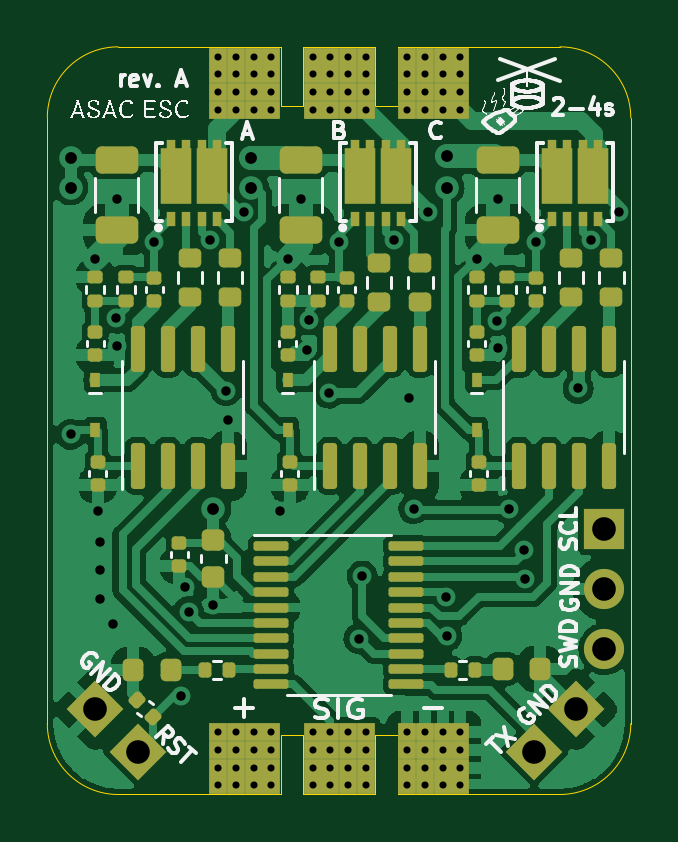
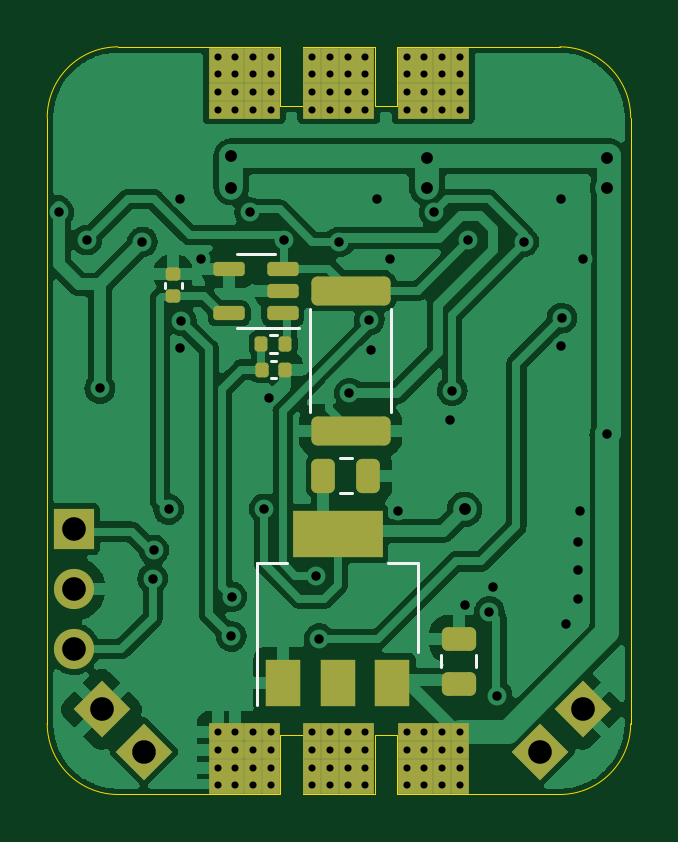
Circuit board: 11 layer files. Board 24.7 x 31.7 mm.
- bottom_copper: asac-esc-rev-a-B_Cu.gbr (103877 bytes)
- bottom_mask: asac-esc-rev-a-B_Mask.gbr (5636 bytes)
- paste: asac-esc-rev-a-B_Paste.gbr (2566 bytes)
- bottom_silk: asac-esc-rev-a-B_Silkscreen.gbr (1636 bytes)
- outline: asac-esc-rev-a-Edge_Cuts.gbr (1841 bytes)
- top_copper: asac-esc-rev-a-F_Cu.gbr (131987 bytes)
- top_mask: asac-esc-rev-a-F_Mask.gbr (10172 bytes)
- paste: asac-esc-rev-a-F_Paste.gbr (11123 bytes)
- top_silk: asac-esc-rev-a-F_Silkscreen.gbr (114682 bytes)
- drill: asac-esc-rev-a-NPTH.drl (328 bytes)
- drill: asac-esc-rev-a-PTH.drl (3027 bytes)

=== bottom_copper: asac-esc-rev-a-B_Cu.gbr (103877 bytes, source omitted) ===
=== bottom_mask: asac-esc-rev-a-B_Mask.gbr ===
%TF.GenerationSoftware,KiCad,Pcbnew,6.0.11-2627ca5db0~126~ubuntu22.04.1*%
%TF.CreationDate,2023-06-16T17:25:29+02:00*%
%TF.ProjectId,asac-esc-rev-a,61736163-2d65-4736-932d-7265762d612e,rev?*%
%TF.SameCoordinates,Original*%
%TF.FileFunction,Soldermask,Bot*%
%TF.FilePolarity,Negative*%
%FSLAX46Y46*%
G04 Gerber Fmt 4.6, Leading zero omitted, Abs format (unit mm)*
G04 Created by KiCad (PCBNEW 6.0.11-2627ca5db0~126~ubuntu22.04.1) date 2023-06-16 17:25:29*
%MOMM*%
%LPD*%
G01*
G04 APERTURE LIST*
G04 Aperture macros list*
%AMRoundRect*
0 Rectangle with rounded corners*
0 $1 Rounding radius*
0 $2 $3 $4 $5 $6 $7 $8 $9 X,Y pos of 4 corners*
0 Add a 4 corners polygon primitive as box body*
4,1,4,$2,$3,$4,$5,$6,$7,$8,$9,$2,$3,0*
0 Add four circle primitives for the rounded corners*
1,1,$1+$1,$2,$3*
1,1,$1+$1,$4,$5*
1,1,$1+$1,$6,$7*
1,1,$1+$1,$8,$9*
0 Add four rect primitives between the rounded corners*
20,1,$1+$1,$2,$3,$4,$5,0*
20,1,$1+$1,$4,$5,$6,$7,0*
20,1,$1+$1,$6,$7,$8,$9,0*
20,1,$1+$1,$8,$9,$2,$3,0*%
%AMRotRect*
0 Rectangle, with rotation*
0 The origin of the aperture is its center*
0 $1 length*
0 $2 width*
0 $3 Rotation angle, in degrees counterclockwise*
0 Add horizontal line*
21,1,$1,$2,0,0,$3*%
G04 Aperture macros list end*
%ADD10R,1.500000X2.000000*%
%ADD11R,3.800000X2.000000*%
%ADD12RotRect,1.700000X1.700000X135.000000*%
%ADD13RotRect,1.700000X1.700000X225.000000*%
%ADD14R,0.750000X0.750000*%
%ADD15R,1.700000X1.700000*%
%ADD16O,1.700000X1.700000*%
%ADD17RoundRect,0.250000X0.250000X0.475000X-0.250000X0.475000X-0.250000X-0.475000X0.250000X-0.475000X0*%
%ADD18RoundRect,0.140000X0.170000X-0.140000X0.170000X0.140000X-0.170000X0.140000X-0.170000X-0.140000X0*%
%ADD19RoundRect,0.135000X-0.135000X-0.185000X0.135000X-0.185000X0.135000X0.185000X-0.135000X0.185000X0*%
%ADD20RoundRect,0.150000X-0.512500X-0.150000X0.512500X-0.150000X0.512500X0.150000X-0.512500X0.150000X0*%
%ADD21RoundRect,0.250000X-1.425000X0.362500X-1.425000X-0.362500X1.425000X-0.362500X1.425000X0.362500X0*%
%ADD22RoundRect,0.250000X0.475000X-0.250000X0.475000X0.250000X-0.475000X0.250000X-0.475000X-0.250000X0*%
%ADD23RoundRect,0.140000X0.140000X0.170000X-0.140000X0.170000X-0.140000X-0.170000X0.140000X-0.170000X0*%
G04 APERTURE END LIST*
D10*
%TO.C,U1*%
X103375000Y-93350000D03*
D11*
X105675000Y-87050000D03*
D10*
X105675000Y-93350000D03*
X107975000Y-93350000D03*
%TD*%
D12*
%TO.C,J4*%
X113870000Y-96280000D03*
X115666051Y-94483949D03*
%TD*%
D13*
%TO.C,J1*%
X95303949Y-94483949D03*
X97100000Y-96280000D03*
%TD*%
D14*
%TO.C,J2*%
X101250000Y-96200000D03*
X101250000Y-95450000D03*
X102750000Y-96200000D03*
X102000000Y-95450000D03*
X102000000Y-96200000D03*
X101250000Y-96950000D03*
X102750000Y-97700000D03*
X100500000Y-96950000D03*
X102000000Y-97700000D03*
X100500000Y-95450000D03*
X100500000Y-97700000D03*
X102750000Y-95450000D03*
X102750000Y-96950000D03*
X102000000Y-96950000D03*
X100500000Y-96200000D03*
X101250000Y-97700000D03*
X106000000Y-97700000D03*
X106750000Y-97700000D03*
X106000000Y-96200000D03*
X106750000Y-96950000D03*
X106000000Y-96950000D03*
X105250000Y-96200000D03*
X105250000Y-96950000D03*
X106000000Y-95450000D03*
X104500000Y-96200000D03*
X104500000Y-96950000D03*
X104500000Y-95450000D03*
X106750000Y-95450000D03*
X104500000Y-97700000D03*
X105250000Y-95450000D03*
X106750000Y-96200000D03*
X105250000Y-97700000D03*
X109250000Y-95450000D03*
X110000000Y-96200000D03*
X109250000Y-96950000D03*
X108500000Y-96950000D03*
X110750000Y-97700000D03*
X108500000Y-95450000D03*
X109250000Y-96200000D03*
X110000000Y-97700000D03*
X108500000Y-97700000D03*
X108500000Y-96200000D03*
X110750000Y-96200000D03*
X110000000Y-96950000D03*
X110750000Y-95450000D03*
X110750000Y-96950000D03*
X110000000Y-95450000D03*
X109250000Y-97700000D03*
%TD*%
D15*
%TO.C,J14*%
X116850000Y-86850000D03*
D16*
X116850000Y-89390000D03*
X116850000Y-91930000D03*
%TD*%
D14*
%TO.C,J3*%
X102750000Y-67600000D03*
X100500000Y-68350000D03*
X102000000Y-67600000D03*
X101250000Y-66850000D03*
X102000000Y-68350000D03*
X102000000Y-66850000D03*
X100500000Y-69100000D03*
X102750000Y-69100000D03*
X102750000Y-68350000D03*
X101250000Y-68350000D03*
X101250000Y-69100000D03*
X102000000Y-69100000D03*
X102750000Y-66850000D03*
X100500000Y-66850000D03*
X100500000Y-67600000D03*
X101250000Y-67600000D03*
X106000000Y-67600000D03*
X105250000Y-69100000D03*
X106000000Y-69100000D03*
X104500000Y-68350000D03*
X106750000Y-67600000D03*
X106000000Y-68350000D03*
X104500000Y-67600000D03*
X104500000Y-66850000D03*
X105250000Y-66850000D03*
X106750000Y-66850000D03*
X106000000Y-66850000D03*
X104500000Y-69100000D03*
X105250000Y-68350000D03*
X106750000Y-68350000D03*
X105250000Y-67600000D03*
X106750000Y-69100000D03*
X108500000Y-69100000D03*
X109250000Y-67600000D03*
X110000000Y-68350000D03*
X110750000Y-67600000D03*
X108500000Y-67600000D03*
X110750000Y-68350000D03*
X109250000Y-69100000D03*
X109250000Y-66850000D03*
X110000000Y-69100000D03*
X110750000Y-66850000D03*
X110750000Y-69100000D03*
X108500000Y-66850000D03*
X108500000Y-68350000D03*
X110000000Y-67600000D03*
X110000000Y-66850000D03*
X109250000Y-68350000D03*
%TD*%
D17*
%TO.C,C3*%
X104375000Y-84600000D03*
X106275000Y-84600000D03*
%TD*%
D18*
%TO.C,C10*%
X112625000Y-77005000D03*
X112625000Y-76045000D03*
%TD*%
D19*
%TO.C,R6*%
X107890000Y-79000000D03*
X108910000Y-79000000D03*
%TD*%
D20*
%TO.C,U5*%
X107987500Y-77725000D03*
X107987500Y-76775000D03*
X107987500Y-75825000D03*
X110262500Y-75825000D03*
X110262500Y-77725000D03*
%TD*%
D21*
%TO.C,R5*%
X105125000Y-76762500D03*
X105125000Y-82687500D03*
%TD*%
D22*
%TO.C,C1*%
X100550000Y-91500000D03*
X100550000Y-93400000D03*
%TD*%
D23*
%TO.C,C11*%
X108880000Y-80100000D03*
X107920000Y-80100000D03*
%TD*%
M02*

=== paste: asac-esc-rev-a-B_Paste.gbr (2566 bytes, source withheld) ===
=== bottom_silk: asac-esc-rev-a-B_Silkscreen.gbr ===
%TF.GenerationSoftware,KiCad,Pcbnew,6.0.11-2627ca5db0~126~ubuntu22.04.1*%
%TF.CreationDate,2023-06-16T17:25:29+02:00*%
%TF.ProjectId,asac-esc-rev-a,61736163-2d65-4736-932d-7265762d612e,rev?*%
%TF.SameCoordinates,Original*%
%TF.FileFunction,Legend,Bot*%
%TF.FilePolarity,Positive*%
%FSLAX46Y46*%
G04 Gerber Fmt 4.6, Leading zero omitted, Abs format (unit mm)*
G04 Created by KiCad (PCBNEW 6.0.11-2627ca5db0~126~ubuntu22.04.1) date 2023-06-16 17:25:29*
%MOMM*%
%LPD*%
G01*
G04 APERTURE LIST*
%ADD10C,0.120000*%
G04 APERTURE END LIST*
D10*
%TO.C,U1*%
X102265000Y-88290000D02*
X103525000Y-88290000D01*
X109085000Y-94300000D02*
X109085000Y-88290000D01*
X102265000Y-92050000D02*
X102265000Y-88290000D01*
X109085000Y-88290000D02*
X107825000Y-88290000D01*
%TO.C,C3*%
X105586252Y-83865000D02*
X105063748Y-83865000D01*
X105586252Y-85335000D02*
X105063748Y-85335000D01*
%TO.C,C10*%
X112265000Y-76632836D02*
X112265000Y-76417164D01*
X112985000Y-76632836D02*
X112985000Y-76417164D01*
%TO.C,R6*%
X108246359Y-78620000D02*
X108553641Y-78620000D01*
X108246359Y-79380000D02*
X108553641Y-79380000D01*
%TO.C,U5*%
X109125000Y-78335000D02*
X109925000Y-78335000D01*
X109125000Y-75215000D02*
X109925000Y-75215000D01*
X109125000Y-78335000D02*
X107325000Y-78335000D01*
X109125000Y-75215000D02*
X108325000Y-75215000D01*
%TO.C,R5*%
X106835000Y-77547936D02*
X106835000Y-81902064D01*
X103415000Y-77547936D02*
X103415000Y-81902064D01*
%TO.C,C1*%
X101285000Y-92711252D02*
X101285000Y-92188748D01*
X99815000Y-92711252D02*
X99815000Y-92188748D01*
%TO.C,C11*%
X108507836Y-79740000D02*
X108292164Y-79740000D01*
X108507836Y-80460000D02*
X108292164Y-80460000D01*
%TD*%
M02*

=== outline: asac-esc-rev-a-Edge_Cuts.gbr ===
%TF.GenerationSoftware,KiCad,Pcbnew,6.0.11-2627ca5db0~126~ubuntu22.04.1*%
%TF.CreationDate,2023-06-16T17:25:29+02:00*%
%TF.ProjectId,asac-esc-rev-a,61736163-2d65-4736-932d-7265762d612e,rev?*%
%TF.SameCoordinates,Original*%
%TF.FileFunction,Profile,NP*%
%FSLAX46Y46*%
G04 Gerber Fmt 4.6, Leading zero omitted, Abs format (unit mm)*
G04 Created by KiCad (PCBNEW 6.0.11-2627ca5db0~126~ubuntu22.04.1) date 2023-06-16 17:25:29*
%MOMM*%
%LPD*%
G01*
G04 APERTURE LIST*
%TA.AperFunction,Profile*%
%ADD10C,0.050000*%
%TD*%
G04 APERTURE END LIST*
D10*
X114965000Y-98090000D02*
X108090000Y-98090000D01*
X114965000Y-98090000D02*
G75*
G03*
X117965000Y-95090000I0J3000000D01*
G01*
X108090000Y-98090000D02*
X108090000Y-95590000D01*
X117965000Y-69440000D02*
X117965000Y-95090000D01*
X108090000Y-95590000D02*
X107140000Y-95590000D01*
X117965000Y-69440000D02*
G75*
G03*
X114965000Y-66440000I-3000000J0D01*
G01*
X107140000Y-95590000D02*
X107140000Y-98090000D01*
X108090000Y-66440000D02*
X114965000Y-66440000D01*
X107140000Y-98090000D02*
X104090000Y-98090000D01*
X108090000Y-68940000D02*
X108090000Y-66440000D01*
X104090000Y-95590000D02*
X104090000Y-98090000D01*
X107140000Y-68940000D02*
X108090000Y-68940000D01*
X103140000Y-95590000D02*
X104090000Y-95590000D01*
X107140000Y-66440000D02*
X107140000Y-68940000D01*
X103140000Y-98090000D02*
X103140000Y-95590000D01*
X104090000Y-66440000D02*
X107140000Y-66440000D01*
X103140000Y-98090000D02*
X96265000Y-98090000D01*
X104090000Y-68940000D02*
X104090000Y-66440000D01*
X93265000Y-95090000D02*
G75*
G03*
X96265000Y-98090000I3000001J1D01*
G01*
X103140000Y-68940000D02*
X104090000Y-68940000D01*
X93265000Y-95090000D02*
X93265000Y-69440000D01*
X103140000Y-66440000D02*
X103140000Y-68940000D01*
X96265000Y-66440000D02*
G75*
G03*
X93265000Y-69440000I1J-3000001D01*
G01*
X96265000Y-66440000D02*
X103140000Y-66440000D01*
M02*

=== top_copper: asac-esc-rev-a-F_Cu.gbr (131987 bytes, source omitted) ===
=== top_mask: asac-esc-rev-a-F_Mask.gbr (10172 bytes, source omitted) ===
=== paste: asac-esc-rev-a-F_Paste.gbr (11123 bytes, source omitted) ===
=== top_silk: asac-esc-rev-a-F_Silkscreen.gbr (114682 bytes, source omitted) ===
=== drill: asac-esc-rev-a-NPTH.drl ===
M48
; DRILL file {KiCad 6.0.11-2627ca5db0~126~ubuntu22.04.1} date Fri Jun 16 17:25:26 2023
; FORMAT={-:-/ absolute / inch / decimal}
; #@! TF.CreationDate,2023-06-16T17:25:26+02:00
; #@! TF.GenerationSoftware,Kicad,Pcbnew,6.0.11-2627ca5db0~126~ubuntu22.04.1
; #@! TF.FileFunction,NonPlated,1,2,NPTH
FMAT,2
INCH
%
G90
G05
T0
M30

=== drill: asac-esc-rev-a-PTH.drl ===
M48
; DRILL file {KiCad 6.0.11-2627ca5db0~126~ubuntu22.04.1} date Fri Jun 16 17:25:26 2023
; FORMAT={-:-/ absolute / inch / decimal}
; #@! TF.CreationDate,2023-06-16T17:25:26+02:00
; #@! TF.GenerationSoftware,Kicad,Pcbnew,6.0.11-2627ca5db0~126~ubuntu22.04.1
; #@! TF.FileFunction,Plated,1,2,PTH
FMAT,2
INCH
; #@! TA.AperFunction,Plated,PTH,ComponentDrill
T1C0.0118
; #@! TA.AperFunction,Plated,PTH,ViaDrill
T2C0.0157
; #@! TA.AperFunction,Plated,PTH,ViaDrill
T3C0.0197
; #@! TA.AperFunction,Plated,PTH,ComponentDrill
T4C0.0394
%
G90
G05
T1
X3.9567Y-2.6319
X3.9567Y-2.6614
X3.9567Y-2.6909
X3.9567Y-2.7205
X3.9567Y-3.7579
X3.9567Y-3.7874
X3.9567Y-3.8169
X3.9567Y-3.8465
X3.9862Y-2.6319
X3.9862Y-2.6614
X3.9862Y-2.6909
X3.9862Y-2.7205
X3.9862Y-3.7579
X3.9862Y-3.7874
X3.9862Y-3.8169
X3.9862Y-3.8465
X4.0157Y-2.6319
X4.0157Y-2.6614
X4.0157Y-2.6909
X4.0157Y-2.7205
X4.0157Y-3.7579
X4.0157Y-3.7874
X4.0157Y-3.8169
X4.0157Y-3.8465
X4.0453Y-2.6319
X4.0453Y-2.6614
X4.0453Y-2.6909
X4.0453Y-2.7205
X4.0453Y-3.7579
X4.0453Y-3.7874
X4.0453Y-3.8169
X4.0453Y-3.8465
X4.1142Y-2.6319
X4.1142Y-2.6614
X4.1142Y-2.6909
X4.1142Y-2.7205
X4.1142Y-3.7579
X4.1142Y-3.7874
X4.1142Y-3.8169
X4.1142Y-3.8465
X4.1437Y-2.6319
X4.1437Y-2.6614
X4.1437Y-2.6909
X4.1437Y-2.7205
X4.1437Y-3.7579
X4.1437Y-3.7874
X4.1437Y-3.8169
X4.1437Y-3.8465
X4.1732Y-2.6319
X4.1732Y-2.6614
X4.1732Y-2.6909
X4.1732Y-2.7205
X4.1732Y-3.7579
X4.1732Y-3.7874
X4.1732Y-3.8169
X4.1732Y-3.8465
X4.2028Y-2.6319
X4.2028Y-2.6614
X4.2028Y-2.6909
X4.2028Y-2.7205
X4.2028Y-3.7579
X4.2028Y-3.7874
X4.2028Y-3.8169
X4.2028Y-3.8465
X4.2717Y-2.6319
X4.2717Y-2.6614
X4.2717Y-2.6909
X4.2717Y-2.7205
X4.2717Y-3.7579
X4.2717Y-3.7874
X4.2717Y-3.8169
X4.2717Y-3.8465
X4.3012Y-2.6319
X4.3012Y-2.6614
X4.3012Y-2.6909
X4.3012Y-2.7205
X4.3012Y-3.7579
X4.3012Y-3.7874
X4.3012Y-3.8169
X4.3012Y-3.8465
X4.3307Y-2.6319
X4.3307Y-2.6614
X4.3307Y-2.6909
X4.3307Y-2.7205
X4.3307Y-3.7579
X4.3307Y-3.7874
X4.3307Y-3.8169
X4.3307Y-3.8465
X4.3602Y-2.6319
X4.3602Y-2.6614
X4.3602Y-2.6909
X4.3602Y-2.7205
X4.3602Y-3.7579
X4.3602Y-3.7874
X4.3602Y-3.8169
X4.3602Y-3.8465
T2
X3.7106Y-3.2618
X3.752Y-2.9685
X3.7559Y-3.3898
X3.7598Y-3.4409
X3.7598Y-3.4882
X3.7598Y-3.5354
X3.7805Y-3.5778
X3.7864Y-3.0679
X3.7872Y-3.1142
X3.7874Y-2.8701
X3.8504Y-2.9409
X3.8947Y-3.6969
X3.9016Y-3.5157
X3.9075Y-3.5571
X3.9429Y-2.9378
X3.9488Y-3.5452
X3.9695Y-3.189
X3.9724Y-3.2372
X3.9989Y-2.8917
X4.0591Y-3.3886
X4.0722Y-2.9685
X4.0945Y-2.8701
X4.1053Y-3.1211
X4.1073Y-3.0709
X4.1407Y-3.1929
X4.1575Y-2.9409
X4.191Y-3.6023
X4.1963Y-3.4975
X4.25Y-2.9378
X4.2746Y-3.2018
X4.2825Y-3.3858
X4.307Y-2.8917
X4.3371Y-3.5326
X4.3376Y-3.5984
X4.3872Y-2.9685
X4.4213Y-3.0719
X4.4225Y-3.1171
X4.4226Y-2.8701
X4.4419Y-3.3867
X4.4669Y-3.4543
X4.4685Y-3.502
X4.4856Y-2.9409
X4.5565Y-3.185
X4.5781Y-2.9378
X4.625Y-2.8917
T3
X3.7106Y-2.8007
X3.7106Y-2.8504
X3.9488Y-3.3868
X4.0118Y-2.8007
X4.0118Y-2.8504
X4.3376Y-2.7982
X4.3376Y-2.8504
T4
X3.7521Y-3.7198
X3.8228Y-3.7906
X4.4831Y-3.7906
X4.5538Y-3.7198
X4.6004Y-3.4193
X4.6004Y-3.5193
X4.6004Y-3.6193
T0
M30

